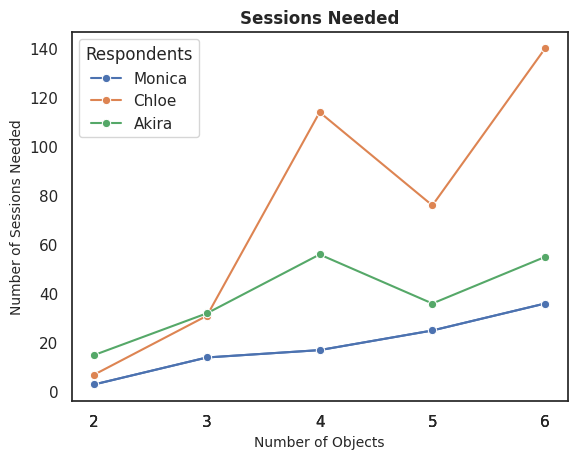

Reproduce this figure in Python.
import seaborn as sns
import matplotlib.pyplot as plt
import pandas as pd

######################################first chart################################################################
def create_line_chart(x_values, y_values, x_label, y_label, title):
    data = {'x': x_values, 'y': y_values}
    df = pd.DataFrame(data)

    # Set style
    sns.set(style="white")

    # Plotting the chart
    sns.lineplot(x='x', y='y', data=df, marker='o')

    # Adding labels and title
    plt.xlabel(x_label)
    plt.ylabel(y_label)
    plt.title(title)

    plt.xlabel(x_label, fontsize=12)  # Adjust fontsize
    plt.ylabel(y_label, fontsize=12)  # Adjust fontsize
    plt.title(title, fontsize=14, fontweight='bold')  # Adjust fontsize and fontweight
    plt.xticks(x_values, map(int, x_values))  # No decimal

    # Display the chart
    plt.show()


# Input data
x_values = [2, 3, 4, 5, 6]
y_values = [3, 14, 17, 25, 36]

# Customize labels and title
x_label = "Number of Colored Objects"
y_label = "Number of Sessions"
title = "Sessions Needed"

create_line_chart(x_values, y_values, x_label, y_label, title)

######################################second chart################################################################

def create_line_chart(x_values_list, y_values_list, x_label, y_label, title, respondents):
    # Create a DataFrame from the data
    data = {'x': [], 'y': [], 'Respondent': []}

    for i, (x_values, y_values) in enumerate(zip(x_values_list, y_values_list)):
        data['x'].extend(x_values)
        data['y'].extend(y_values)
        data['Respondent'].extend([respondents[i]] * len(x_values))

    df = pd.DataFrame(data)

    # Set the style of seaborn without grid
    sns.set_style("white")

    # Plotting the line chart
    sns.lineplot(x='x', y='y', hue='Respondent', data=df, marker='o')

    # Adding labels and title with custom font properties
    plt.xlabel(x_label, fontsize=10)  # Adjust fontsize
    plt.ylabel(y_label, fontsize=10)  # Adjust fontsize
    plt.title(title, fontsize=12, fontweight='bold')  # Adjust the fontsize and fontweight

    plt.xticks(data['x'], map(int, data['x']))

    # Display the chart
    plt.legend(title='Respondents', loc='upper left')
    plt.show()

# Input data
respondents = ['Monica', 'Chloe', 'Akira']

x_values_list = [
    [2, 3, 4, 5, 6],
    [2, 3, 4, 5, 6],
    [2, 3, 4, 5, 6]
]

y_values_list = [
    [3, 14, 17, 25, 36],
    [7, 31, 114, 76, 140],
    [15, 32, 56, 36, 55]
]

# Customize labels and title
x_label = "Number of Objects"
y_label = "Number of Sessions Needed"
title = "Sessions Needed"

create_line_chart(x_values_list, y_values_list, x_label, y_label, title, respondents)